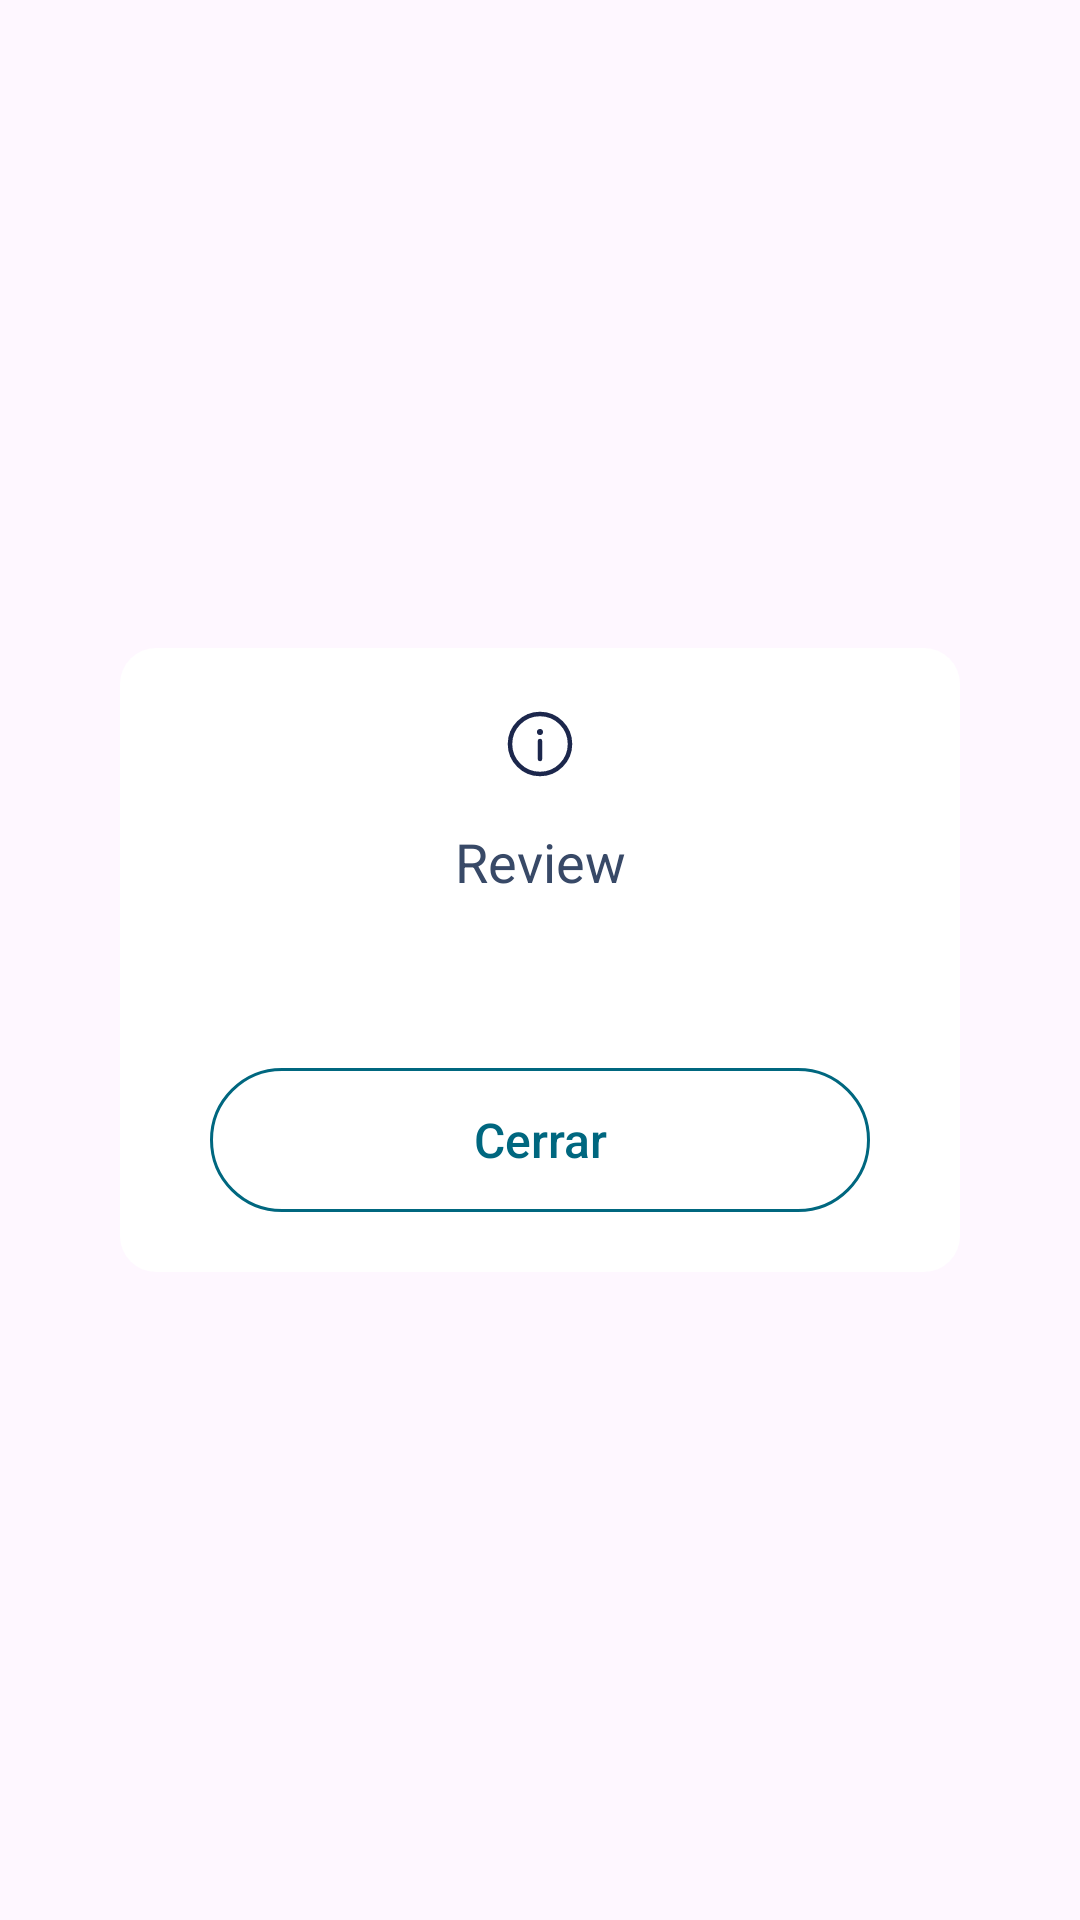

This screen was rendered from an Android layout file. Write that file and the resources it references.
<!-- AndroidManifest.xml: application theme Theme.OpenPayTest -->
<!-- res/layout/fragment_dialog_movie_review.xml -->
<?xml version="1.0" encoding="utf-8"?>
<androidx.constraintlayout.widget.ConstraintLayout xmlns:android="http://schemas.android.com/apk/res/android"
    xmlns:tools="http://schemas.android.com/tools"
    android:layout_width="match_parent"
    android:layout_height="match_parent"
    xmlns:app="http://schemas.android.com/apk/res-auto"
    android:padding="40dp"
    android:background="@android:color/transparent"
    tools:context=".ui.view.profile.MovieReviewFragmentDialog">

    <androidx.constraintlayout.widget.ConstraintLayout
        android:layout_width="match_parent"
        android:layout_height="wrap_content"
        android:padding="@dimen/dp_20"
        android:background="@drawable/bg_white_dialog"
        app:layout_constraintTop_toTopOf="parent"
        app:layout_constraintBottom_toBottomOf="parent">

        <ImageView
            android:id="@+id/iv"
            android:layout_width="24dp"
            android:layout_height="24dp"
            android:layout_centerHorizontal="true"
            app:srcCompat="@drawable/ic_info"
            app:layout_constraintTop_toTopOf="parent"
            app:layout_constraintLeft_toLeftOf="parent"
            app:layout_constraintRight_toRightOf="parent"/>

        <com.google.android.material.textview.MaterialTextView
            android:id="@+id/mt_title"
            android:layout_width="wrap_content"
            android:layout_height="wrap_content"
            android:layout_below="@id/iv"
            android:layout_marginTop="@dimen/dp_15"
            android:text="Review"
            android:textColor="@color/dark_grey_blue"
            android:textAlignment="center"
            android:textSize="@dimen/sp_18"
            app:layout_constraintTop_toBottomOf="@id/iv"
            app:layout_constraintLeft_toLeftOf="parent"
            app:layout_constraintRight_toRightOf="parent"/>

        <com.google.android.material.textview.MaterialTextView
            android:id="@+id/mt_body"
            android:layout_width="wrap_content"
            android:layout_height="wrap_content"
            android:layout_below="@id/mt_title"
            android:layout_centerHorizontal="true"
            android:layout_marginTop="@dimen/dp_15"
            android:textAlignment="center"
            android:lineHeight="@dimen/dp_22"
            tools:text="This is the review"
            android:textColor="@color/faded_blue"
            android:textSize="@dimen/sp_16"
            app:layout_constraintTop_toBottomOf="@id/mt_title"
            app:layout_constraintLeft_toLeftOf="parent"
            app:layout_constraintRight_toRightOf="parent"/>

        <Button
            android:id="@+id/btnAcceptHollow"
            android:layout_width="0dp"
            android:layout_height="wrap_content"
            android:layout_below="@+id/mt_body"
            android:layout_centerHorizontal="true"
            android:layout_marginLeft="@dimen/dp_10"
            android:layout_marginTop="@dimen/dp_20"
            android:layout_marginRight="@dimen/dp_10"
            android:text="Cerrar"
            android:textAllCaps="false"
            android:textColor="@color/deep_turquoise"
            android:textSize="@dimen/sp_16"
            android:background="@drawable/bg_hollow_btn_turquoise"
            app:layout_constraintTop_toBottomOf="@id/mt_body"
            app:layout_constraintLeft_toLeftOf="parent"
            app:layout_constraintRight_toRightOf="parent" />

    </androidx.constraintlayout.widget.ConstraintLayout>

</androidx.constraintlayout.widget.ConstraintLayout>
<!-- resources referenced by this layout -->
<resources>
  <color name="dark_grey_blue">#384967</color>
  <color name="deep_turquoise">#00677f</color>
  <color name="faded_blue">#6986BD</color>
  <dimen name="dp_10">10dp</dimen>
  <dimen name="dp_15">15dp</dimen>
  <dimen name="dp_20">20dp</dimen>
  <dimen name="dp_22">22dp</dimen>
  <dimen name="sp_16">16sp</dimen>
  <dimen name="sp_18">18sp</dimen>
  <!-- drawable bg_hollow_btn_turquoise (drawable) -->
  <?xml version="1.0" encoding="utf-8"?>
  <ripple xmlns:android="http://schemas.android.com/apk/res/android"
      android:color="#3000">
      <item>
          <selector>
              <item android:state_enabled="false">
                  <shape android:shape="rectangle">
                      <solid android:color="@color/light_periwinkle" />
                      <corners android:radius="@dimen/dp_40" />
                  </shape>
              </item>
              <item>
                  <shape android:shape="rectangle">
                      <stroke
                          android:width="@dimen/dp_1"
                          android:color="@color/deep_turquoise" />
                      <solid android:color="@color/transparent" />
                      <corners android:radius="@dimen/dp_40" />
                  </shape>
              </item>
          </selector>
      </item>
  </ripple>
  <!-- drawable bg_white_dialog (drawable) -->
  <?xml version="1.0" encoding="utf-8"?>
  <shape xmlns:android="http://schemas.android.com/apk/res/android">
  
      <corners android:radius="12dp" />
      <padding
          android:bottom="12dp"
          android:left="12dp"
          android:right="12dp"
          android:top="12dp" />
      <solid android:color="#FFFFFF" />
  </shape>
  <!-- drawable ic_info (drawable) -->
  <vector xmlns:android="http://schemas.android.com/apk/res/android"
      android:width="24dp"
      android:height="24dp"
      android:viewportWidth="24"
      android:viewportHeight="24">
    <path
        android:pathData="M12,12m-10,0a10,10 0,1 1,20 0a10,10 0,1 1,-20 0"
        android:strokeWidth="1.5"
        android:fillColor="#00000000"
        android:strokeColor="#1C274C"/>
    <path
        android:pathData="M12,17V11"
        android:strokeWidth="1.5"
        android:fillColor="#00000000"
        android:strokeColor="#1C274C"
        android:strokeLineCap="round"/>
    <path
        android:pathData="M12,8m-1,-0a1,1 0,1 0,2 -0a1,1 0,1 0,-2 -0"
        android:fillColor="#1C274C"/>
  </vector>
  <style name="Theme.OpenPayTest" parent="Base.Theme.OpenPayTest" />
  <color name="light_periwinkle">#dbe3f3</color>
  <dimen name="dp_40">40dp</dimen>
  <dimen name="dp_1">1dp</dimen>
  <color name="transparent">#0000</color>
  <style name="Base.Theme.OpenPayTest" parent="Theme.Material3.DayNight.NoActionBar">
          
          <item name="android:statusBarColor">@android:color/white</item>
          <item name="android:windowLightStatusBar" tools:targetApi="m">true</item>
  
          <item name="colorPrimary">@color/green_app</item>
          <item name="colorPrimaryVariant">@color/green_dark_app</item>
          <item name="colorOnPrimary">@color/white</item>
          
      </style>
  <color name="green_app">#CAF34F</color>
  <color name="green_dark_app">#17461F</color>
  <color name="white">#FFFFFFFF</color>
</resources>
